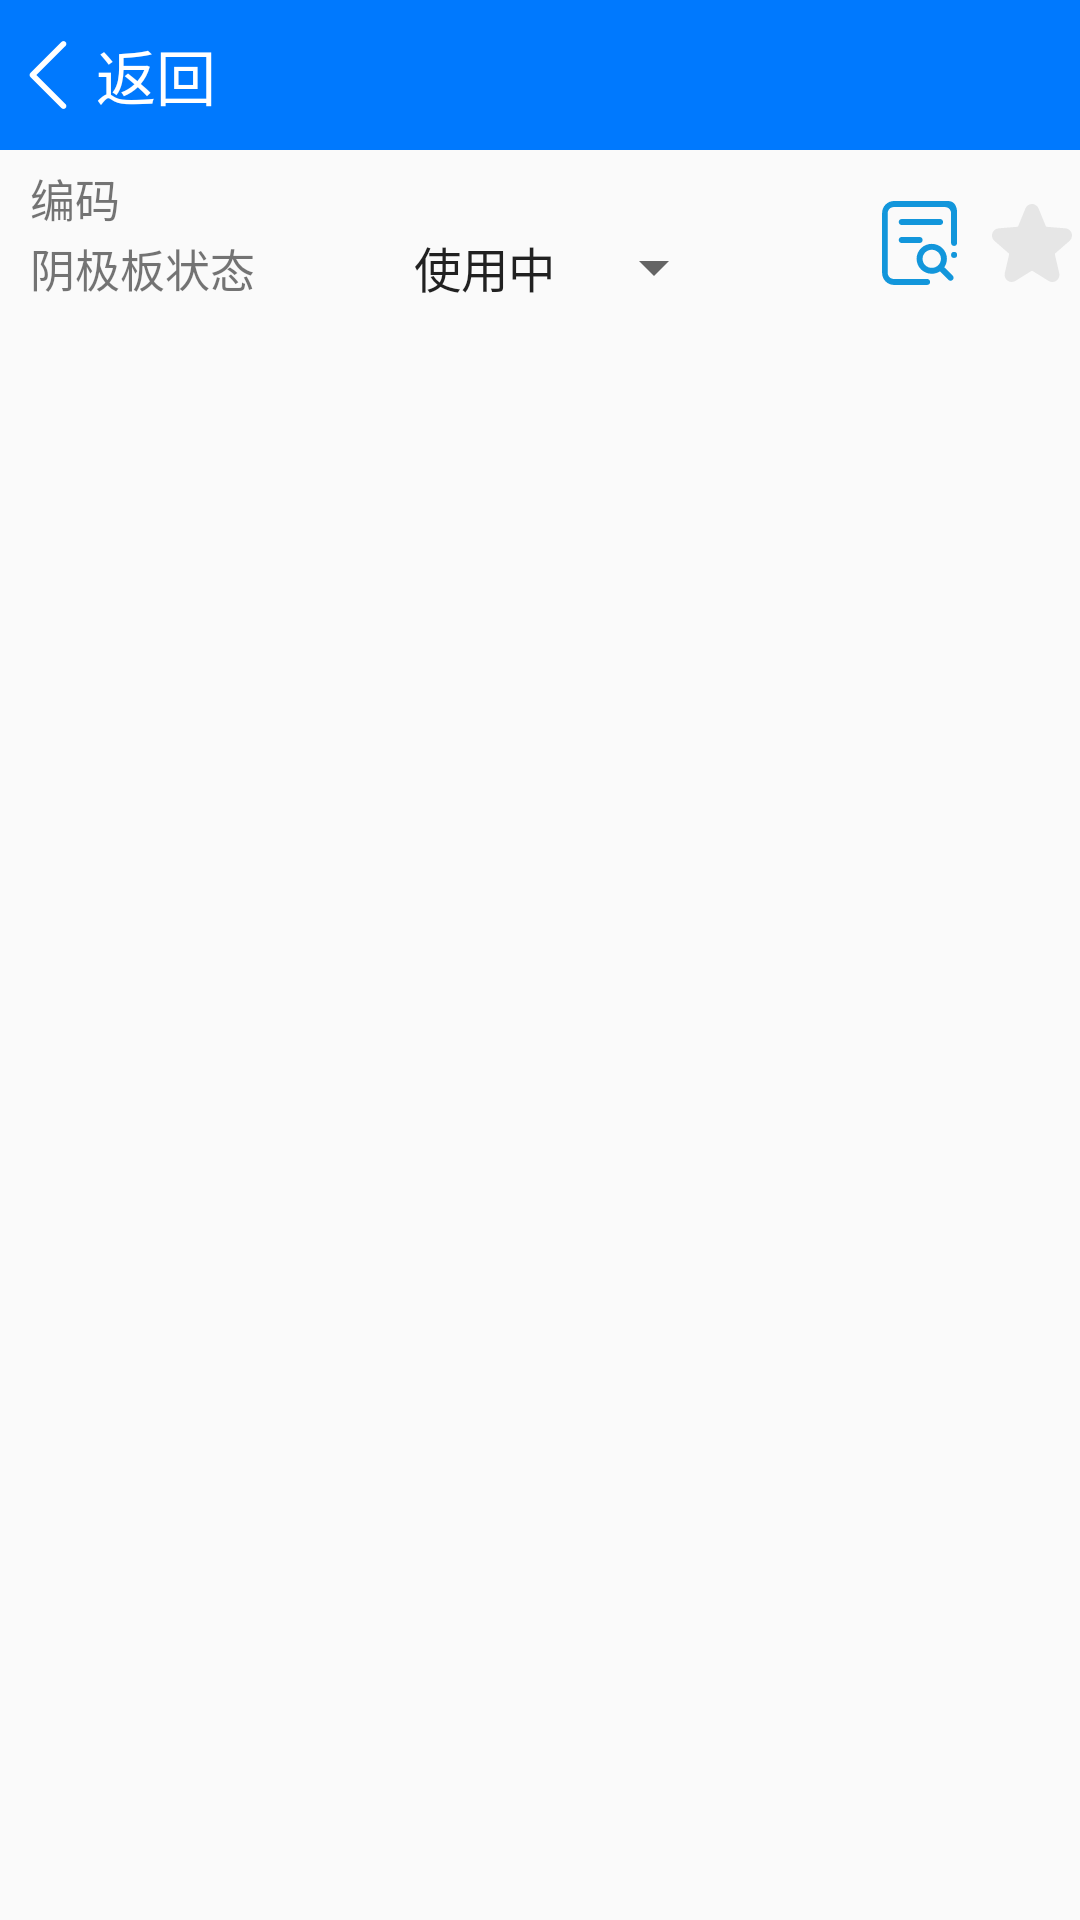

The Android layout XML behind this screen, and the referenced resources:
<!-- AndroidManifest.xml: application theme Theme.Sanyou -->
<!-- res/layout/activity_scan_result.xml -->
<?xml version="1.0" encoding="utf-8"?>
<RelativeLayout
    xmlns:android="http://schemas.android.com/apk/res/android"
    xmlns:app="http://schemas.android.com/apk/res-auto"
    xmlns:tools="http://schemas.android.com/tools"
    android:layout_width="match_parent"
    android:layout_height="match_parent"
    tools:context=".view.viewpager.ScanResultActivity">

    <include
        android:id="@+id/title_bar"
        layout="@layout/titlebar" />

    <ScrollView
        android:id="@+id/scroll_view"
        android:layout_width="match_parent"
        android:layout_height="match_parent"
        android:layout_below="@+id/title_bar"
        android:layout_marginTop="5dp"
        android:fillViewport="true">

        <RelativeLayout
            android:id="@+id/scan_data_ll"
            android:layout_width="match_parent"
            android:layout_height="match_parent"
            android:layout_marginLeft="10dp"
            android:layout_marginRight="10dp">

            <LinearLayout
                android:id="@+id/code_ll"
                android:layout_width="match_parent"
                android:layout_height="wrap_content"
                android:orientation="horizontal">

                <TextView
                    android:layout_width="120dp"
                    android:layout_height="wrap_content"
                    android:text="编码"
                    android:textSize="15sp" />

                <TextView
                    android:id="@+id/scan_code_text"
                    android:layout_width="match_parent"
                    android:layout_height="wrap_content" />
            </LinearLayout>

            <LinearLayout
                android:id="@+id/verticality_ll"
                android:layout_width="match_parent"
                android:layout_height="wrap_content"
                android:layout_below="@+id/code_ll"
                android:orientation="horizontal">

                <TextView
                    android:layout_width="120dp"
                    android:layout_height="wrap_content"
                    android:text="阴极板状态"
                    android:textSize="15sp" />

                <Spinner
                    android:id="@+id/status_selector"
                    android:layout_width="wrap_content"
                    android:layout_height="wrap_content"
                    android:entries="@array/product_status" />
            </LinearLayout>

            <LinearLayout
                android:layout_width="match_parent"
                android:layout_height="match_parent"
                android:layout_below="@+id/verticality_ll"
                android:layout_marginTop="10dp">

                
                <ExpandableListView
                    android:id="@+id/verticality_list"
                    android:layout_width="match_parent"
                    android:layout_height="match_parent"
                    android:groupIndicator="@null"
                    android:divider="@null"/>


                
                
                
                
                

                
                
                
                
                
                

                
                
                
                
                

                
                
                
                
                
                

                
                
                
                
                

                
                
                
                
                
                

            </LinearLayout>

            <ImageView
                android:id="@+id/browse_img"
                android:layout_width="wrap_content"
                android:layout_height="wrap_content"
                android:layout_marginTop="10dp"
                android:layout_marginRight="5dp"
                android:layout_toLeftOf="@+id/collect_img"
                android:src="@drawable/ic_browse" />

            <ImageView
                android:id="@+id/collect_img"
                android:layout_width="wrap_content"
                android:layout_height="wrap_content"
                android:layout_alignParentRight="true"
                android:layout_marginTop="10dp"
                android:layout_marginRight="10dp"
                android:src="@drawable/ic_collect1" />
        </RelativeLayout>
    </ScrollView>


</RelativeLayout>
<!-- res/layout/titlebar.xml (included above) -->
<?xml version="1.0" encoding="utf-8"?>
<RelativeLayout
    android:id="@+id/title_bar"
    xmlns:android="http://schemas.android.com/apk/res/android"
    android:layout_width="match_parent"
    android:layout_height="50dp"
    android:background="@color/login_btn">

    <ImageView
        android:id="@+id/back_img"
        android:src="@drawable/ic_left_arrow"
        android:layout_width="wrap_content"
        android:layout_height="wrap_content"
        android:layout_centerVertical="true"/>
    <TextView
        android:id="@+id/back_text"
        android:text="返回"
        android:textSize="20sp"
        android:textColor="@color/white"
        android:layout_width="wrap_content"
        android:layout_height="wrap_content"
        android:layout_centerVertical="true"
        android:layout_toRightOf="@+id/back_img"/>

    <TextView
        android:id="@+id/title_text"
        android:text=""
        android:textSize="20sp"
        android:textColor="@color/white"
        android:layout_width="wrap_content"
        android:layout_height="wrap_content"
        android:layout_centerHorizontal="true"
        android:layout_centerVertical="true"/>
</RelativeLayout>
<!-- resources referenced by this layout -->
<resources>
  <string-array name="product_status">
          <item>使用中</item>
          <item>维修中</item>
          <item>备用</item>
          <item>报废</item>
      </string-array>
  <color name="login_btn">#0079FE</color>
  <color name="white">#FFFFFFFF</color>
  <!-- drawable ic_collect1 (drawable) -->
  <vector xmlns:android="http://schemas.android.com/apk/res/android"
      android:width="32dp"
      android:height="32dp"
      android:viewportWidth="1024"
      android:viewportHeight="1024">
    <path
        android:pathData="M335.01,916.63c-35.91,22.31 -82.88,10.77 -104.69,-25.56a77.33,77.33 0,0 1,-8.96 -57.43l46.49,-198.24a13.14,13.14 0,0 0,-4.02 -12.86l-152.16,-132.59c-31.61,-27.52 -35.25,-75.65 -8.23,-107.73a75.68,75.68 0,0 1,51.73 -26.75L354.85,339.2c4.35,-0.36 8.25,-3.23 10.03,-7.59l76.94,-188.17c16.03,-39.2 60.62,-57.92 99.52,-41.46a76.31,76.31 0,0 1,40.83 41.46l76.94,188.16c1.78,4.37 5.67,7.25 10.03,7.61l199.71,16.28c41.88,3.41 72.89,40.46 69.57,82.52a76.94,76.94 0,0 1,-26.08 51.98l-152.16,132.59c-3.54,3.08 -5.14,8.07 -4.02,12.85l46.49,198.24c9.62,41.01 -15.36,82.34 -56.14,92.22a75.29,75.29 0,0 1,-57.53 -9.24l-170.98,-106.24a11.3,11.3 0,0 0,-12.01 0l-170.99,106.24z"
        android:fillColor="#e6e6e6"/>
  </vector>
  <!-- drawable ic_left_arrow (drawable) -->
  <vector xmlns:android="http://schemas.android.com/apk/res/android"
      android:width="32dp"
      android:height="32dp"
      android:viewportWidth="1024"
      android:viewportHeight="1024">
    <path
        android:pathData="M677.39,873.92c-7.86,0 -15.62,-3 -21.62,-8.9L324.47,533.72c-12,-11.89 -12,-31.34 0,-43.24L655.67,159.29c6,-6 13.76,-8.9 21.62,-8.9 7.76,0 15.62,3 21.62,8.9 11.89,11.89 11.89,31.24 0,43.24L389.22,512.1 698.91,821.79c11.89,12 11.89,31.34 0,43.24 -5.9,5.9 -13.76,8.9 -21.51,8.9zM677.39,873.92"
        android:fillColor="#ffffff"/>
  </vector>
  <style name="Theme.Sanyou" parent="Theme.AppCompat.DayNight.NoActionBar">
          
  
          <item name="colorPrimary">#0079FE</item>
          <item name="colorPrimaryVariant">@color/purple_700</item>
          <item name="colorOnPrimary">@color/white</item>
          
          <item name="colorSecondary">@color/teal_200</item>
          <item name="colorSecondaryVariant">@color/teal_700</item>
          <item name="colorOnSecondary">@color/black</item>
          
          <item name="android:statusBarColor" tools:targetApi="l">?attr/colorPrimary</item>
          
      </style>
  <color name="purple_700">#FF3700B3</color>
  <color name="teal_200">#FF03DAC5</color>
  <color name="teal_700">#FF018786</color>
  <color name="black">#FF000000</color>
</resources>
